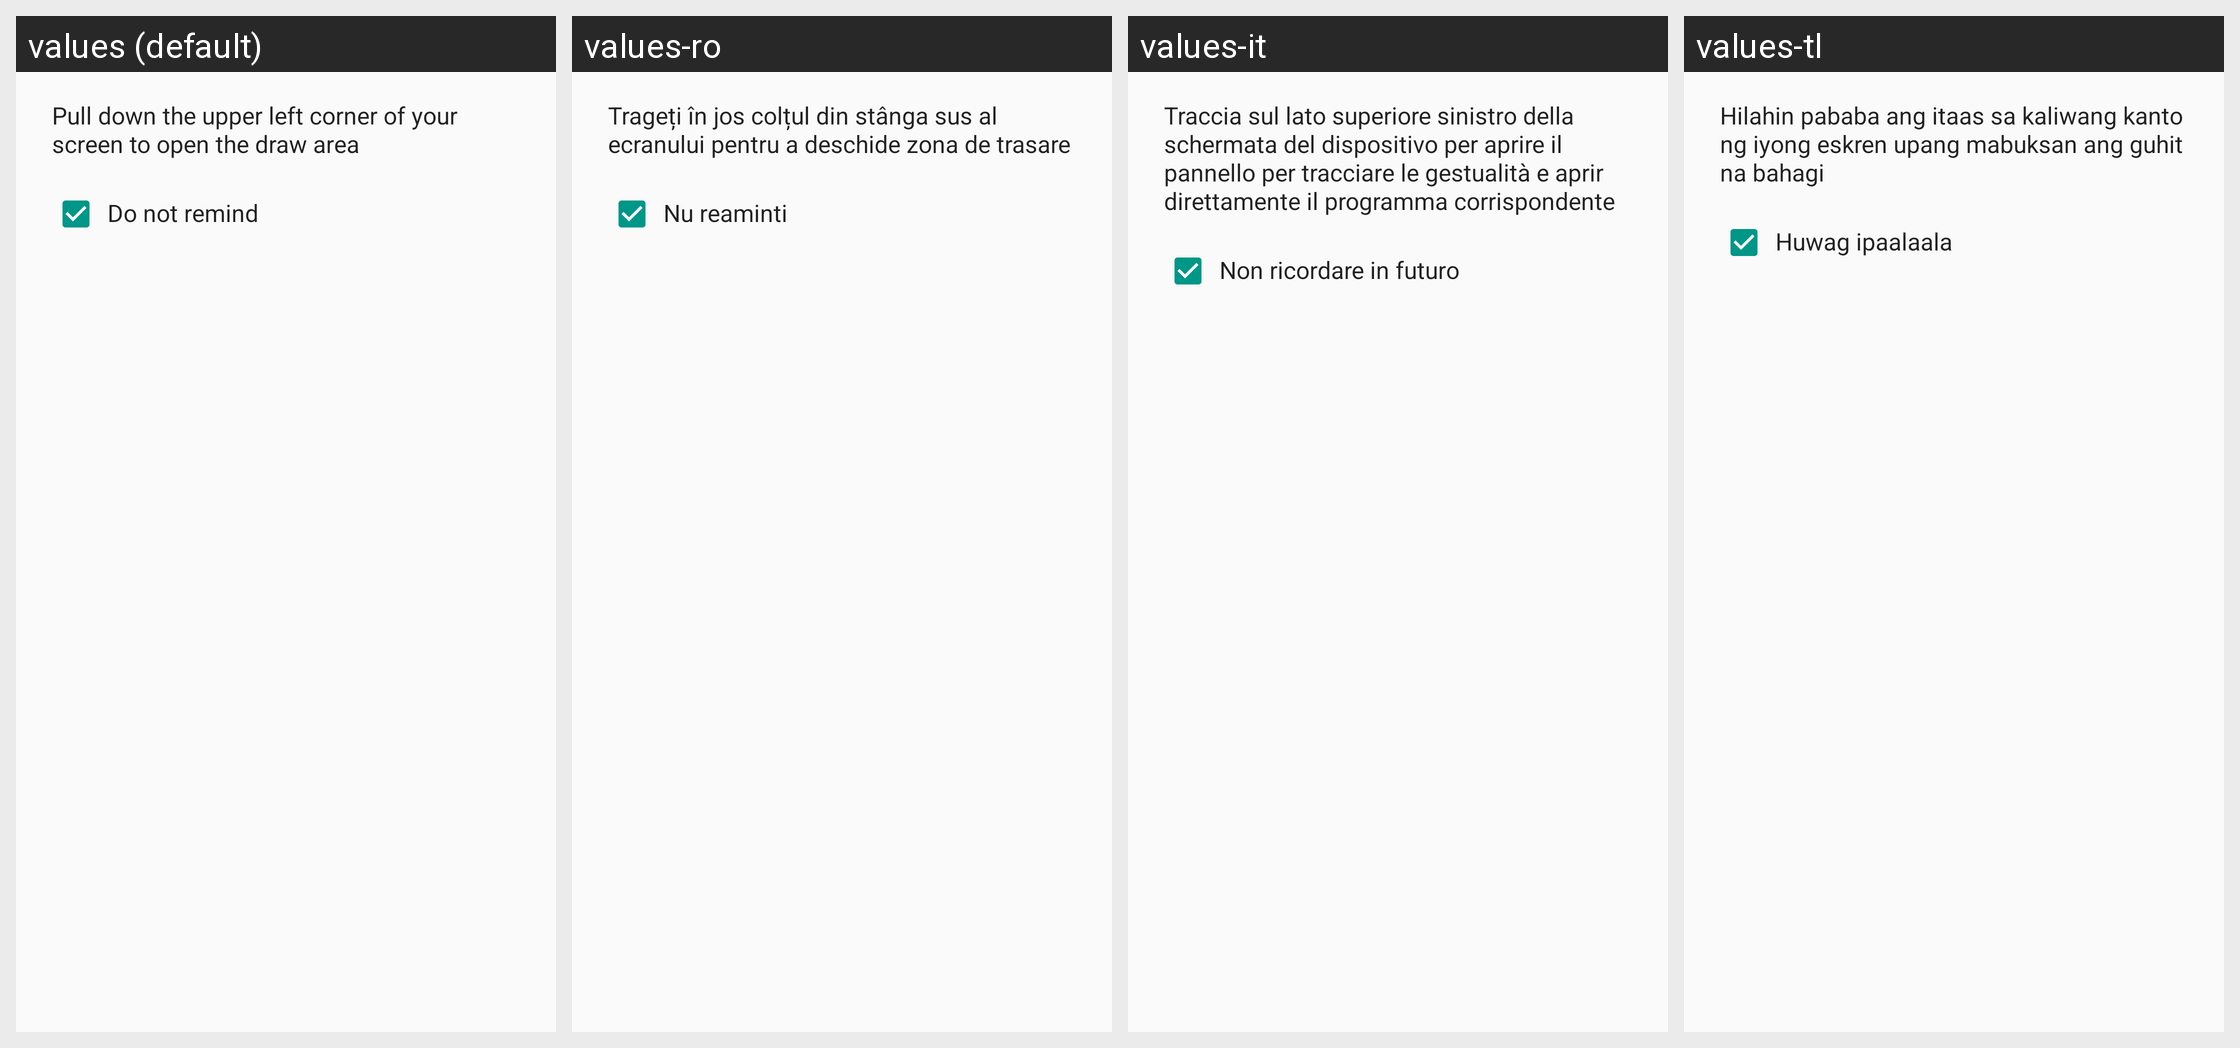

This grid shows one Android layout under several languages. Give, for every string resource on the screen, its name, the default text and each shown locale's text.
Android screen res/layout/help_dialog_layout.xml rendered under 4 locales, left to right: values (default), values-ro, values-it, values-tl. Device: Nexus 5 (rendered at 1080×1920; each locale shown at half size, 540×960, under a caption strip naming it); theme Theme.Gesture.
Other locales in the repository, not shown: values-ar, values-ar-rAE, values-ca-rES, values-cs-rCZ, values-da-rDK, values-de, values-el-rGR, values-es, values-eu-rES, values-fa-rIR, values-fi-rFI, values-fr, values-gl-rES, values-hr, values-hu-rHU, values-in-rID, values-ja-rJP, values-km, values-lo-rLA, values-mk-rMK, values-ms-rMY, values-my-rMM, values-nb-rNO, values-nl, values-pl, values-pt-rBR, values-pt-rPT, values-ru-rRU, values-sk-rSK, values-sl, values-sr, values-sv-rSE, values-th-rTH, values-tr, values-uk-rUA, values-ur-rIN, values-uz, values-vi-rVN, values-zh-rCN, values-zh-rHK, values-zh-rTW.
Strings drawn on this screen, with the default value and each locale's value (text and hints the layout hard-codes, and strings that could not be matched under every locale, appear in the picture but are not listed):

getsure_help_info
  values: Pull down the upper left corner of your screen to open the draw area
  values-ro: Trageți în jos colțul din stânga sus al ecranului pentru a deschide zona de trasare
  values-it: Traccia sul lato superiore sinistro della schermata del dispositivo per aprire il pannello per tracciare le gestualità e aprir direttamente il programma corrispondente
  values-tl: Hilahin pababa ang itaas sa kaliwang kanto ng iyong eskren upang mabuksan ang guhit na bahagi

getsure_help_not_rem
  values: Do not remind
  values-ro: Nu reaminti
  values-it: Non ricordare in futuro
  values-tl: Huwag ipaalaala
